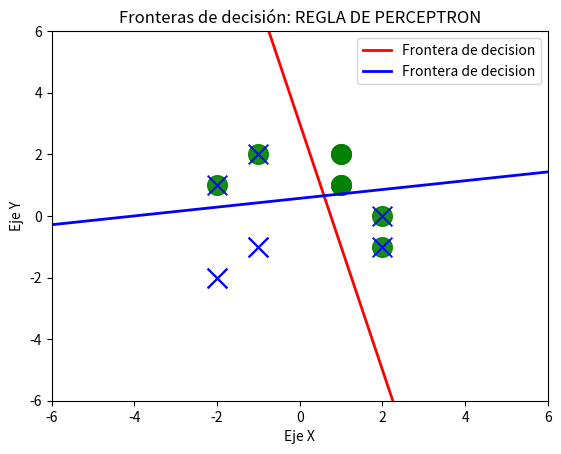

This figure's Python source:
import numpy as np  # realizar operaciones matriciales
import matplotlib.pyplot as plt  # realizar graficas

errV=[]
#entradas
p = np.array([[1, 1], [1, 2], [2, -1], [2, 0], [-1, 2], [-2, 1], [-1, -1], [-2, -2]])
print(f"Entradas:\n{p}\n")

t = np.array([[0,0], [0,0], [0,1], [0,1], [1,0], [1,0], [1,1], [1,1]])
print(f"Target:\n{t}\n")

w = np.array([[.5,0.5],[0.5,.5]])
print(f"Pesos:\n{w}\n")

b = np.array([[1],[1]])
print(f"bias:\n{b}\n")

#factor de aprendizaje
alpha = 0.1

n = np.array([[0],[0]])
epocas = 5

for j in range(epocas):
    #np.shape(p)[0] - filas
    #np.shape(p)[1] - columnas
    print(f"epoca no: {j} -----------------")
    for i in range(np.shape(p)[0]):
        p_T = np.reshape(p[i],(2,1))
        a = np.dot(w,p_T)+b
        print(f"a: {a}\n")

        if a[0]>=0:
           n[0]=1
        else:
           n[0]=0

        if a[1]>=0:
           n[1]=1
        else:
           n[1]=0

        print (f"n: {n}\n")
        tT = np.reshape(t[i],(2,1))
        e = alpha*(tT-n)
        print (f"e: {e}\n")

        w = w + e*p[i]
        b = b + e

        errV.append(e) 

print(f"Vector final pesos: \n{w}")
print(f"Vector Bias final: \n{b}")


plt.xlim([-6, 6])
plt.ylim([-6, 6])

patterns = np.unique(t)  # Encuentra los elementos únicos de la matriz t

for patt in patterns:
    pos = np.where(patt == t)[0]  # np.where(TRUE)[0]
    if patt == 0:
        plt.scatter(p[pos, 0], p[pos, 1], color='g',
                    s=200, marker='o', alpha=0.9)
    else:
        plt.scatter(p[pos, 0], p[pos, 1], color='b',
                    s=200, marker='x', alpha=0.9)




x = np.linspace(-6, 6)
y1 = -(b[0] / w[0][1]) - (x * w[0][0]) / w[0][1]
y2 = -(b[1] / w[1][1]) - (x * w[1][0]) / w[1][1]

plt.plot(x, y1, 'red', linewidth=2, label='Frontera de decision')
plt.plot(x, y2, 'blue', linewidth=2, label='Frontera de decision')
plt.xlabel('Eje X')
plt.ylabel('Eje Y')
plt.legend()
plt.title('Fronteras de decisión: REGLA DE PERCEPTRON')
plt.show()
